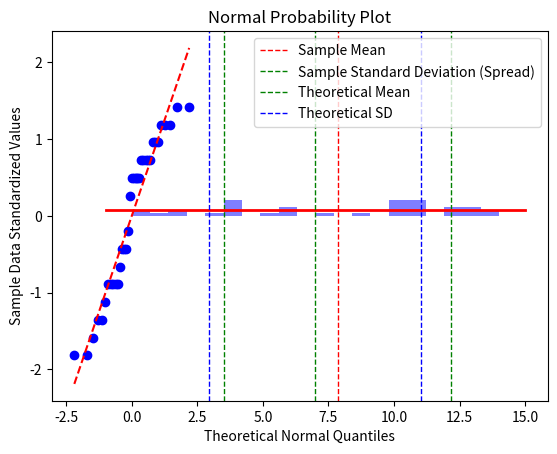

Reproduce this figure in Python.
"""
The data that follow record the total weight, to the nearest pound, of fish caught by passengers on 35 different charter
fishing boats on one summer day. The sample mean = 7.9 and the sample standard deviation = 4.33.
The data follow a uniform distribution where all values between and including zero and 14 are equally likely.
State the values of a and b. Write the distribution in proper notation, and calculate the theoretical mean and standard deviation.

1	12	4	10	4	14	11
7	11	4	13	2	4	6
3	10	0	12	6	9	10
5	13	4	10	14	12	11
6	10	11	0	11	13	2
Table 5.2

"""


import statistics
import matplotlib.pyplot as plt
from scipy.stats import norm
import numpy as np

data = [1, 12, 4, 10, 4, 14, 11, 7, 11, 4, 13, 2, 4, 6, 3, 10, 0, 12, 6, 9, 10, 5, 13, 4, 10, 14, 12, 11, 6, 10, 11, 0, 11, 13, 2]

# calculate mean and standard deviation of the sample
# mean = statistics.mean(data)
mean = np.mean(data)
# stdev = statistics.stdev(data)
stdev = np.std(data, ddof=1)

# Calculate a and b for uniform distribution
a = min(data)
b = max(data)

# Calculate theoreticla mean and standard deviation of the uniform distribution
# uni_mean = (a+b) / 2
# uni_stdev = (b-a) / ((12)**0.5)

uni_mean = (a + b) / 2
uni_stdev = (b - a) / (np.sqrt(12))

# Print the results
# print("Mean of the sample:", mean)
# print("Standard deviation of the sample:", stdev)
# print("a:", a)
# print("b:", b)
# print("Theoretical mean of the uniform distribution:", uni_mean)
# print("Theoretical standard deviation of the uniform distribution:", uni_stdev)

# Create histogram of the data
plt.hist(data, bins=20, density=True, alpha=0.5, color='blue')
plt.axvline(mean, color='red', linestyle='dashed', linewidth=1, label='Sample Mean')
plt.axvline(mean + stdev, color='green', linestyle='dashed', linewidth=1, label='Sample Standard Deviation (Spread)')
plt.axvline(mean - stdev, color='green', linestyle='dashed', linewidth=1)
plt.title('Histogram of the Sample Data')
plt.xlabel('Total weight of fish caught')
plt.ylabel('Density')
plt.legend()
plt.show()

# Create probability density function plot of the theoretical uniform distribution
x = np.linspace(a-1, b+1, 1000)
y = np.ones(len(x)) / (b - a)
plt.plot(x, y, linewidth=2, color='red')
plt.axvline(uni_mean, color='green', linestyle='dashed', linewidth=1, label='Theoretical Mean')
plt.axvline(uni_mean + uni_stdev, color='blue', linestyle='dashed', linewidth=1, label='Theoretical SD')
plt.axvline(uni_mean - uni_stdev, color='blue', linestyle='dashed', linewidth=1)
plt.title('Probability Density Function of the Uniform Distribution')
plt.xlabel('Total weight of fish caught')
plt.ylabel('Density')
plt.legend()
plt.show()

# Create normal probability plot to assess normality assumption of the data
res = (np.sort(data) - mean) / stdev
norm_plot = norm.ppf(np.arange(0.5, len(res)+0.5) / len(res))
plt.scatter(norm_plot, res, color='blue')
plt.plot(norm_plot, norm_plot, color='red', linestyle='dashed')
plt.title('Normal Probability Plot')
plt.xlabel('Theoretical Normal Quantiles')
plt.ylabel('Sample Data Standardized Values')
plt.show()

"""
Since the data follows a uniform distribution, where all values between and including zero and 14 are equally likely, 
the probability density function is:

f(x) = 1/15, for x ∈ [0,14]

Where a=0 and b=14 are the lower and upper bounds of the uniform distribution.

The theoretical mean and standard deviation of a uniform distribution are calculated as:

Mean = (a + b) / 2 = (0 + 14) / 2 = 7

Standard deviation = (b - a) / √12 = (14 - 0) / √12 ≈ 4.04

Therefore, the distribution can be denoted as: X ~ U(0,14), Where X represents the total weight of fish caught by 
passengers on 35 different charter fishing boats on one summer day.
"""